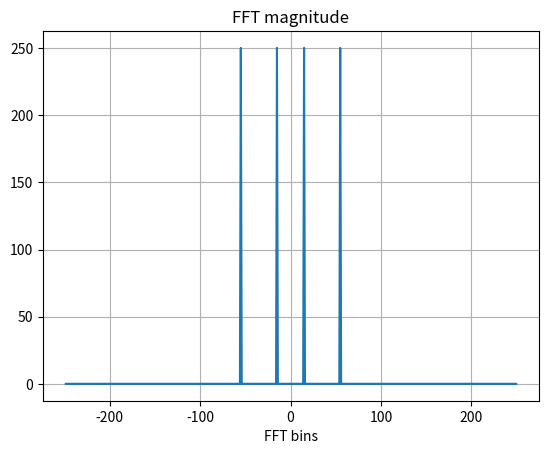
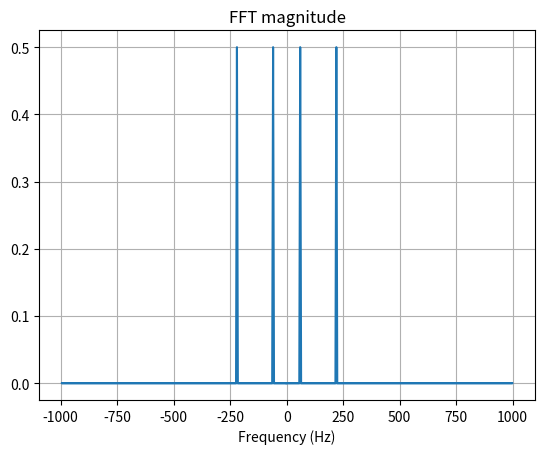
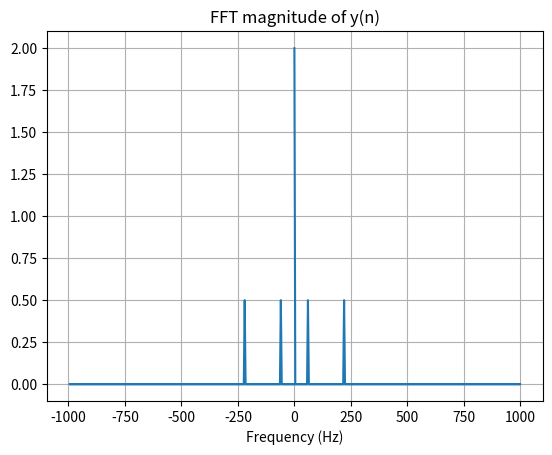

Reproduce these figures in Python, in order.
# -*- coding: utf-8 -*-
"""

[redacted]
"""

# EE0813 Signal Processing Applications
# Homework 3


import numpy as np
import matplotlib.pyplot as plt
from numpy.fft import fft

"""
A continuous time signal:
x(t) = cos(120*pi*t) + sin(440*pi *t)
is sampled at fs = 2000 Hz.
"""

# - Generate 500 samples of this signal

M = 500.
fs = 2000.
n = np.arange(M)
x = np.cos(120*np.pi*n/fs) + np.sin(440*np.pi*n/fs)

# - Calculate the non-zero FFT bins by hand.
# - Verify your previous answer via plotting norm of fft of x(n) versus FFT bins (k values).

fftx = abs(fft(x))
k = np.hstack((np.arange(M/2 + 1),np.arange(-M/2 + 1,0)))

plt.figure(1)
plt.plot(k,fftx)
plt.title("FFT magnitude")
plt.xlabel("FFT bins")
plt.grid(True)

# - What are the frequencies of the components?, calculate by hand.
# - Verify your previous result by plotting norm of fft of x(n) versus freal (real frequencies).
# - Replot the norm of fft by normalizing (dividing it)  by 500.

freal =k*fs/M 
plt.figure(2)
plt.plot(freal, fftx/M)
plt.title("FFT magnitude")
plt.xlabel("Frequency (Hz)")
plt.grid(True)

# If we produce a new signal by
# y(n) = x(n) - 2
# what's going to differ in plot of norm of fft of y(n) ? Answer this question by plotting the norm of fft of y(n)

y = x + 2
ffty = abs(fft(y))
plt.figure(4)
plt.plot(freal, ffty/M)
plt.title("FFT magnitude of y(n)")
plt.xlabel("Frequency (Hz)")
plt.grid(True)
